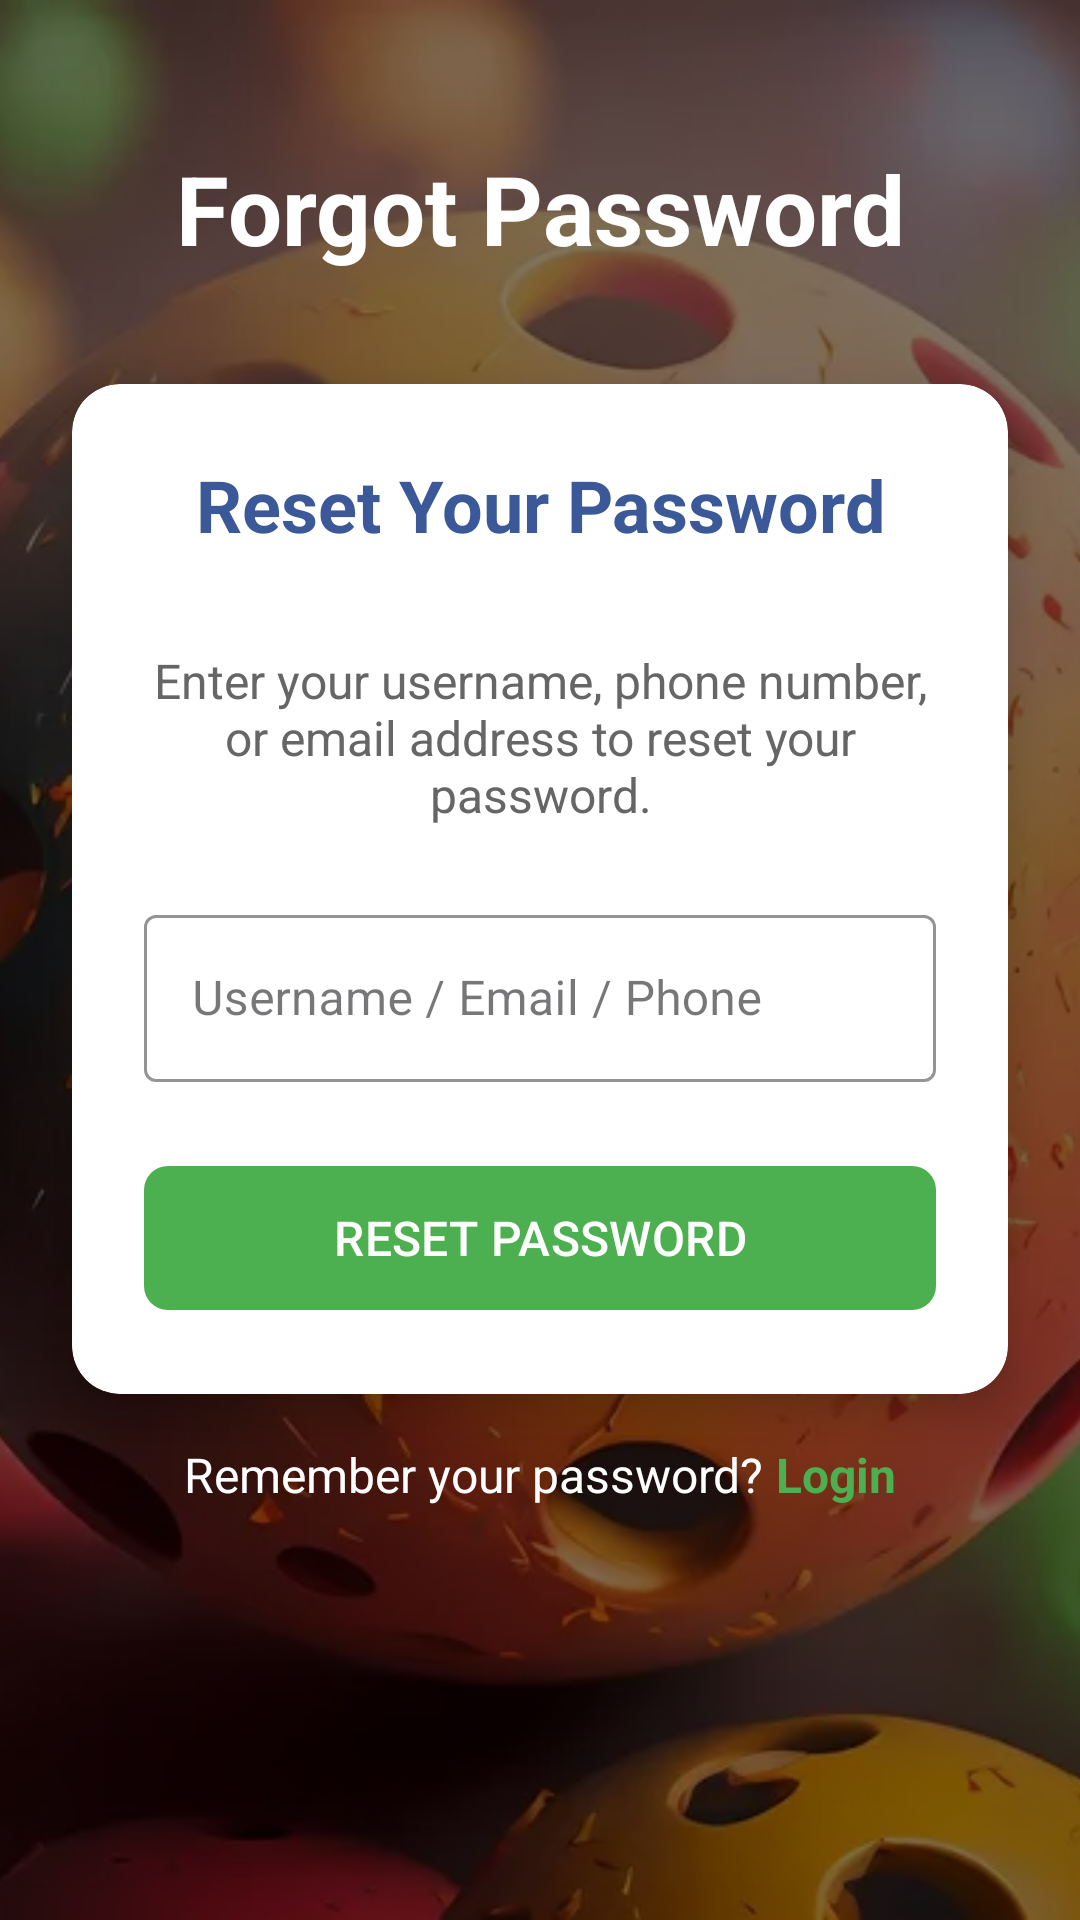

Here is an Android app screen rendered from its layout file. Give the layout XML and the strings, colors and styles it references.
<!-- AndroidManifest.xml: application theme Theme.PickleballCourtManagementSystem -->
<!-- res/layout/activity_forgotpassword.xml -->
<?xml version="1.0" encoding="utf-8"?>
<androidx.constraintlayout.widget.ConstraintLayout xmlns:android="http://schemas.android.com/apk/res/android"
    xmlns:app="http://schemas.android.com/apk/res-auto"
    xmlns:tools="http://schemas.android.com/tools"
    android:layout_width="match_parent"
    android:layout_height="match_parent"
    tools:context="UI.Activity.ForgotPasswordActivity">

    
    <ImageView
        android:id="@+id/imgBackground"
        android:layout_width="0dp"
        android:layout_height="0dp"
        android:contentDescription="@string/background_image"
        android:scaleType="centerCrop"
        android:src="@drawable/imagebackground"
        app:layout_constraintBottom_toBottomOf="parent"
        app:layout_constraintEnd_toEndOf="parent"
        app:layout_constraintStart_toStartOf="parent"
        app:layout_constraintTop_toTopOf="parent" />

    
    <View
        android:layout_width="0dp"
        android:layout_height="0dp"
        android:background="#80000000"
        app:layout_constraintBottom_toBottomOf="parent"
        app:layout_constraintEnd_toEndOf="parent"
        app:layout_constraintStart_toStartOf="parent"
        app:layout_constraintTop_toTopOf="parent" />

    <androidx.core.widget.NestedScrollView
        android:layout_width="match_parent"
        android:layout_height="match_parent"
        android:fillViewport="true">

        <androidx.constraintlayout.widget.ConstraintLayout
            android:layout_width="match_parent"
            android:layout_height="wrap_content"
            android:paddingBottom="24dp">

            <TextView
                android:id="@+id/tvForgotPasswordHeader"
                android:layout_width="wrap_content"
                android:layout_height="wrap_content"
                android:layout_marginTop="48dp"
                android:text="@string/forgot_password"
                android:textColor="@color/white"
                android:textSize="32sp"
                android:textStyle="bold"
                app:layout_constraintEnd_toEndOf="parent"
                app:layout_constraintStart_toStartOf="parent"
                app:layout_constraintTop_toTopOf="parent" />

            <androidx.cardview.widget.CardView
                android:id="@+id/cardForgotPassword"
                android:layout_width="match_parent"
                android:layout_height="wrap_content"
                android:layout_marginStart="24dp"
                android:layout_marginTop="32dp"
                android:layout_marginEnd="24dp"
                app:cardCornerRadius="16dp"
                app:cardElevation="8dp"
                app:layout_constraintEnd_toEndOf="parent"
                app:layout_constraintStart_toStartOf="parent"
                app:layout_constraintTop_toBottomOf="@id/tvForgotPasswordHeader">

                <androidx.constraintlayout.widget.ConstraintLayout
                    android:layout_width="match_parent"
                    android:layout_height="wrap_content"
                    android:padding="24dp">

                    <TextView
                        android:id="@+id/tvResetPasswordTitle"
                        android:layout_width="match_parent"
                        android:layout_height="wrap_content"
                        android:text="@string/reset_password_title"
                        android:textAlignment="center"
                        android:textColor="@color/colorPrimary"
                        android:textSize="24sp"
                        android:textStyle="bold"
                        app:layout_constraintEnd_toEndOf="parent"
                        app:layout_constraintStart_toStartOf="parent"
                        app:layout_constraintTop_toTopOf="parent" />

                    <TextView
                        android:id="@+id/tvResetInstructions"
                        android:layout_width="match_parent"
                        android:layout_height="wrap_content"
                        android:layout_marginTop="16dp"
                        android:text="@string/reset_instructions"
                        android:textAlignment="center"
                        android:textColor="#666666"
                        android:textSize="16sp"
                        app:layout_constraintEnd_toEndOf="parent"
                        app:layout_constraintStart_toStartOf="parent"
                        app:layout_constraintTop_toBottomOf="@id/tvResetPasswordTitle" />

                    <com.google.android.material.textfield.TextInputLayout
                        android:id="@+id/tilRecoveryKey"
                        style="@style/Widget.MaterialComponents.TextInputLayout.OutlinedBox"
                        android:layout_width="match_parent"
                        android:layout_height="wrap_content"
                        android:layout_marginTop="24dp"
                        android:hint="@string/username_email_phone"
                        app:boxStrokeColor="@color/colorPrimary"
                        app:hintTextColor="@color/colorPrimary"
                        app:startIconDrawable="@drawable/person"
                        app:startIconTint="@color/colorPrimary"
                        app:layout_constraintEnd_toEndOf="parent"
                        app:layout_constraintStart_toStartOf="parent"
                        app:layout_constraintTop_toBottomOf="@id/tvResetInstructions">

                        <com.google.android.material.textfield.TextInputEditText
                            android:id="@+id/edtRecoveryKey"
                            android:layout_width="match_parent"
                            android:layout_height="wrap_content"
                            android:inputType="text"
                            android:maxLines="1" />
                    </com.google.android.material.textfield.TextInputLayout>

                    <com.google.android.material.button.MaterialButton
                        android:id="@+id/btnResetPassword"
                        android:layout_width="match_parent"
                        android:layout_height="56dp"
                        android:layout_marginTop="24dp"
                        android:text="@string/reset_password_button"
                        android:textSize="16sp"
                        app:cornerRadius="8dp"
                        app:backgroundTint="@color/green"
                        app:layout_constraintEnd_toEndOf="parent"
                        app:layout_constraintStart_toStartOf="parent"
                        app:layout_constraintTop_toBottomOf="@id/tilRecoveryKey" />

                </androidx.constraintlayout.widget.ConstraintLayout>
            </androidx.cardview.widget.CardView>

            <TextView
                android:id="@+id/tvRememberPassword"
                android:layout_width="wrap_content"
                android:layout_height="wrap_content"
                android:layout_marginTop="16dp"
                android:text="@string/remember_password"
                android:textColor="@color/white"
                android:textSize="16sp"
                app:layout_constraintEnd_toStartOf="@id/btnBackToLogin"
                app:layout_constraintHorizontal_chainStyle="packed"
                app:layout_constraintStart_toStartOf="parent"
                app:layout_constraintTop_toBottomOf="@id/cardForgotPassword" />

            <TextView
                android:id="@+id/btnBackToLogin"
                android:layout_width="wrap_content"
                android:layout_height="wrap_content"
                android:layout_marginStart="4dp"
                android:text="@string/login"
                android:textColor="@color/green"
                android:textSize="16sp"
                android:textStyle="bold"
                app:layout_constraintBaseline_toBaselineOf="@id/tvRememberPassword"
                app:layout_constraintEnd_toEndOf="parent"
                app:layout_constraintStart_toEndOf="@id/tvRememberPassword" />

        </androidx.constraintlayout.widget.ConstraintLayout>
    </androidx.core.widget.NestedScrollView>
</androidx.constraintlayout.widget.ConstraintLayout>
<!-- resources referenced by this layout -->
<resources>
  <color name="colorPrimary">#3b5998</color>
  <color name="green">#4CAF50</color>
  <color name="white">#FFFFFFFF</color>
  <!-- drawable imagebackground: jpg bitmap (drawable, 36508 bytes) -->
  <string name="background_image">Background</string>
  <string name="forgot_password">Forgot Password</string>
  <string name="login">Login</string>
  <string name="remember_password">Remember your password?</string>
  <string name="reset_instructions">Enter your username, phone number, or email address to reset your password.</string>
  <string name="reset_password_button">RESET PASSWORD</string>
  <string name="reset_password_title">Reset Your Password</string>
  <string name="username_email_phone">Username / Email / Phone</string>
  <style name="Theme.PickleballCourtManagementSystem" parent="Base.Theme.PickleballCourtManagementSystem" />
  <style name="Base.Theme.PickleballCourtManagementSystem" parent="Theme.Material3.DayNight.NoActionBar">
          <item name="android:minHeight">48dp</item>
      </style>
</resources>
